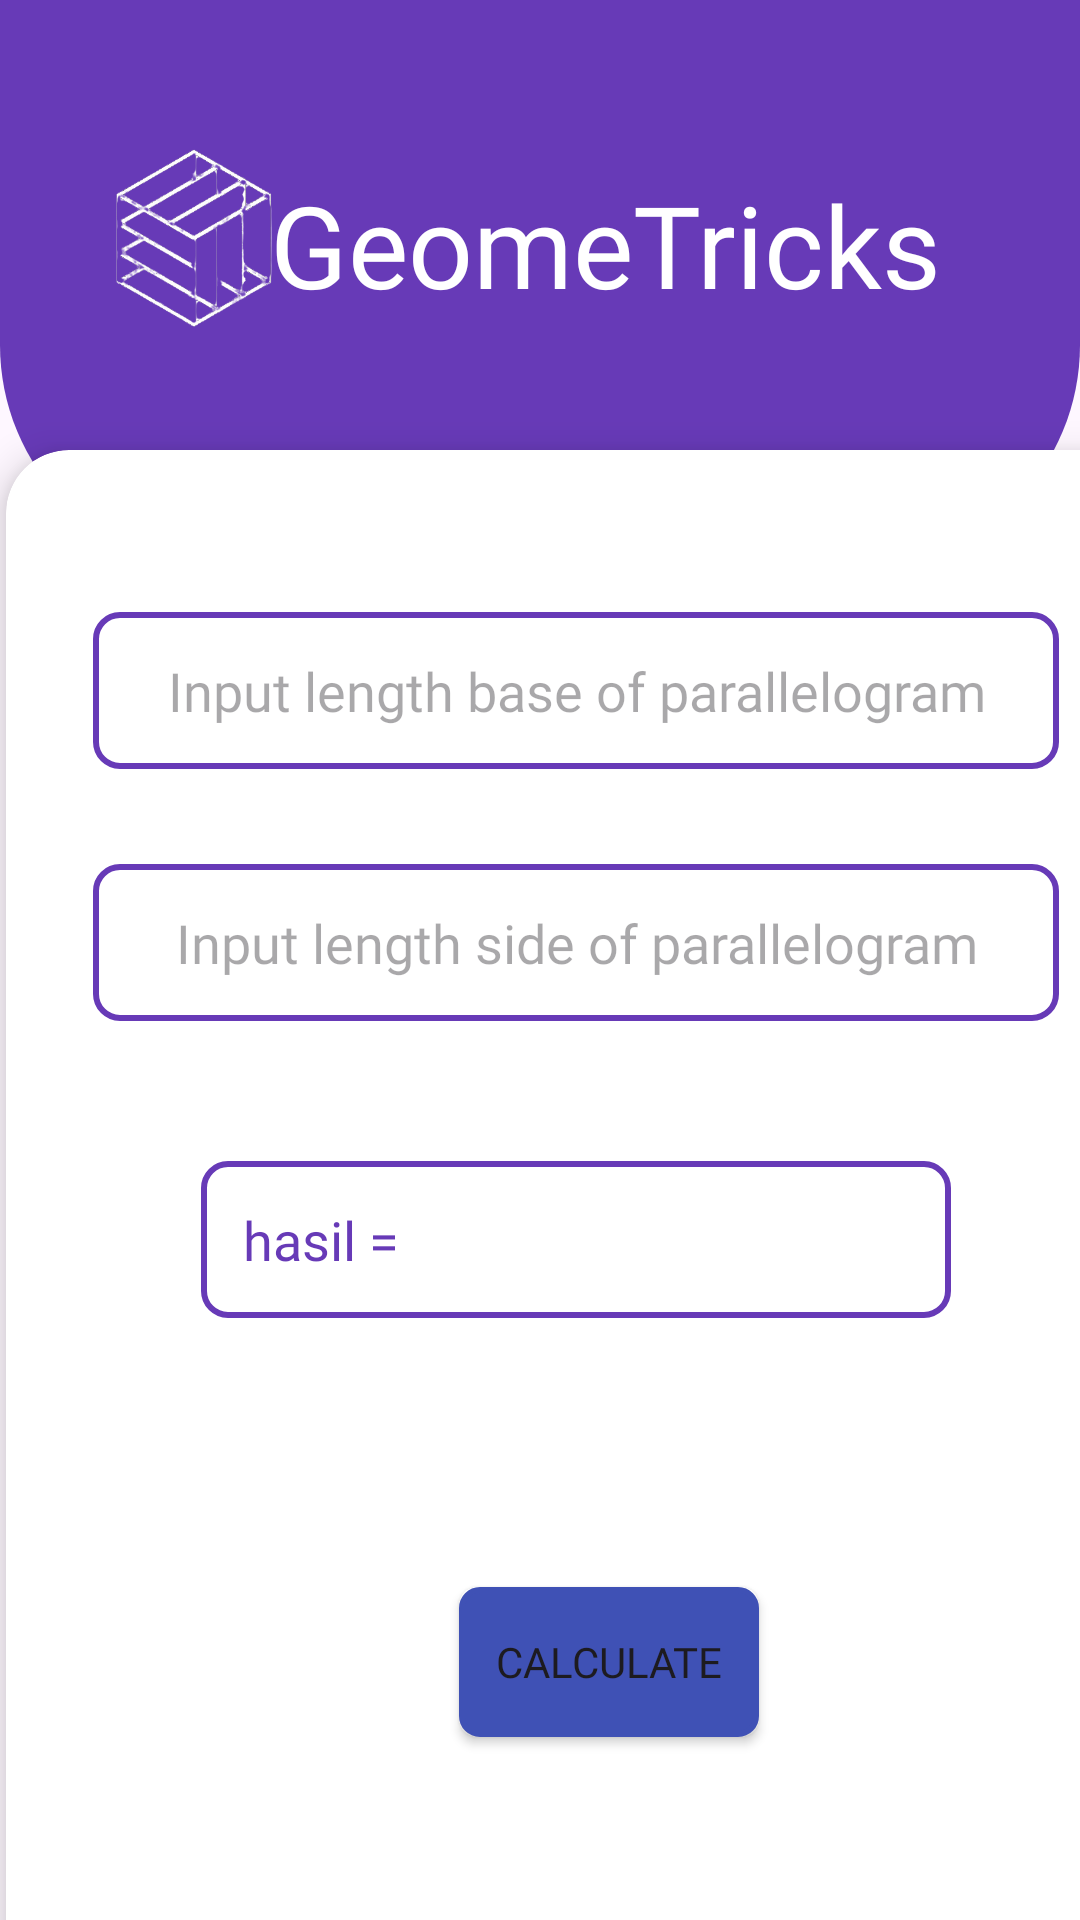

The Android layout XML behind this screen, and the referenced resources:
<!-- AndroidManifest.xml: application theme Theme.Geometri -->
<!-- res/layout/fragment_calculate_jajar.xml -->
<?xml version="1.0" encoding="utf-8"?>
<RelativeLayout xmlns:android="http://schemas.android.com/apk/res/android"
    android:layout_width="match_parent"
    android:layout_height="match_parent"
    xmlns:app="http://schemas.android.com/apk/res-auto">

    <View
        android:id="@+id/top_view"
        android:layout_width="match_parent"
        android:layout_height="190dp"
        android:background="@drawable/bg_view" />

    <ImageView
        android:layout_width="70dp"
        android:layout_height="70dp"
        android:src="@drawable/icon"
        android:layout_marginTop="45dp"
        android:layout_marginStart="29dp"
        />
    <TextView
        android:layout_width="wrap_content"
        android:layout_height="wrap_content"
        android:textColor="@color/white"
        android:textAlignment="center"
        android:textSize="38dp"
        android:text="GeomeTricks"
        android:fontFamily="@font/poppinssemibold"
        android:layout_marginTop="56dp"
        android:layout_marginStart="90dp"
        android:id="@+id/geometricks"
        />
    <LinearLayout
        android:layout_width="wrap_content"
        android:layout_height="wrap_content"
        android:orientation="vertical"
        >
        <androidx.cardview.widget.CardView
            android:layout_width="380dp"
            android:layout_height="520dp"
            android:layout_below="@id/geometricks"
            android:layout_gravity="center"
            app:cardCornerRadius="21dp"
            app:cardElevation="8dp"
            android:layout_marginStart="12dp"
            android:layout_marginTop="150dp"
            >
            <EditText
                android:id="@+id/panjangAlasJajar"
                android:layout_width="322dp"
                android:layout_height="wrap_content"
                android:background="@drawable/border"
                android:padding="14dp"
                android:hint="Input length base of parallelogram"
                android:layout_gravity="center_horizontal"
                android:layout_marginTop="54dp"
                android:fontFamily="@font/poppinssemibold"
                android:inputType="number"
                android:textColor="#673AB7"
                android:textAlignment="center"
                />
            <EditText
                android:id="@+id/lebarSampingJajar"
                android:layout_width="322dp"
                android:layout_height="wrap_content"
                android:background="@drawable/border"
                android:padding="14dp"
                android:hint="Input length side of parallelogram"
                android:layout_gravity="center_horizontal"
                android:layout_marginTop="138dp"
                android:fontFamily="@font/poppinssemibold"
                android:inputType="number"
                android:textColor="#673AB7"
                android:textAlignment="center"
                />

            <TextView
                android:id="@+id/hasilJajar"
                android:layout_width="250dp"
                android:layout_height="wrap_content"
                android:background="@drawable/border"
                android:padding="14dp"
                android:layout_gravity="center_horizontal"
                android:layout_marginTop="237dp"
                android:fontFamily="@font/poppinssemibold"
                android:text="hasil = "
                android:textSize="18dp"
                android:textColor="#673AB7"
                />
            <Button
                android:id="@+id/btnluasJajar"
                android:layout_width="100dp"
                android:layout_height="50dp"
                android:layout_marginLeft="151dp"
                android:layout_marginTop="379dp"
                android:background="@drawable/button"
                android:padding="3dp"
                android:text="calculate"
                android:fontFamily="@font/poppinssemibold"
                />
        </androidx.cardview.widget.CardView>
    </LinearLayout>
</RelativeLayout>
<!-- resources referenced by this layout -->
<resources>
  <!-- drawable bg_view (drawable) -->
  <?xml version="1.0" encoding="utf-8"?>
  <shape xmlns:android="http://schemas.android.com/apk/res/android">
  
   <corners
       android:bottomRightRadius="75dp"
       android:bottomLeftRadius="75dp"
       />
      <solid
          android:color="#673AB7"
          />
  </shape>
  <!-- drawable border (drawable) -->
  <shape xmlns:android="http://schemas.android.com/apk/res/android"
      android:shape="rectangle">
      <stroke
          android:width="2dp"
          android:color="#673AB7"
          />
      <corners android:radius="8dp" />
  </shape>
  <!-- drawable button (drawable) -->
  <shape xmlns:android="http://schemas.android.com/apk/res/android">
      <corners android:radius="6dp" /> 
      <solid android:color="#3F51B5" /> 
      <stroke
          android:width="2dp"
          android:color="#3F51B5"/> 
  </shape>
  <!-- drawable icon: png bitmap (drawable, 43517 bytes) -->
  <style name="Theme.Geometri" parent="Base.Theme.Geometri" />
  <style name="Base.Theme.Geometri" parent="Theme.Material3.DayNight.NoActionBar">
          
          
      </style>
  <!-- not gathered from this repository: default colours our renderer supplied (Android Studio template values) -->
  <color name="white">#FFFFFFFF</color>
</resources>
